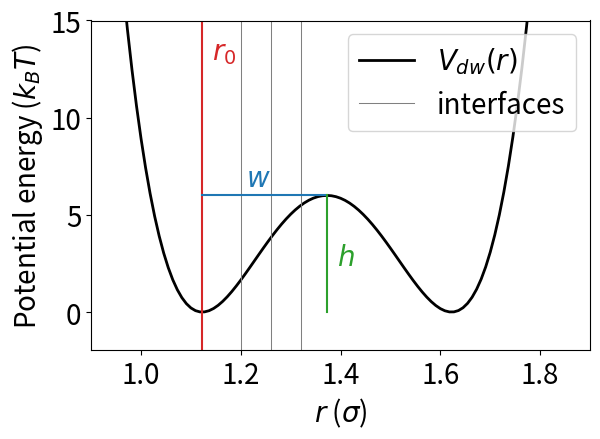

This figure's Python source:
import matplotlib
import matplotlib.pyplot as plt
import numpy as np

def dw(x, h, w, r0):
    return h * (1 - ((x - r0 - w) / w)**2)**2

r0 = 2**(1/6)
h = 6.0
w = 0.25

xvals = np.linspace(0.9, 1.8, 100)

yvals = dw(xvals, h, w, r0)

matplotlib.rc('font', size=20)


plt.plot(xvals, yvals, lw=2, c='k', label='$V_{dw}(r)$')
plt.ylim(None, 15.0)
plt.xlim(0.9, 1.9)
for interface in [1.20, 1.26, 1.32]:
    plt.axvline(interface, lw=0.75, c='grey')
plt.axvline(-10, lw=0.75, c='grey', label='interfaces')
plt.axvline(r0, color='C3')
plt.text(r0 + 0.02, 13, '$r_0$', color='C3')
plt.plot([r0, r0 + w], [h, h], c='C0')
plt.text(1.21, h + 0.5, '$w$', color='C0')
plt.plot([r0 + w, r0 + w], [0, h], c='C2')
plt.text(r0 + w + 0.02, 0.4 * h, '$h$', c='C2')
plt.xlabel('$r$ ($\sigma$)')
plt.ylabel('Potential energy ($k_B T$)')
plt.legend(loc='upper right')
plt.tight_layout()
plt.savefig('dw_pes.pdf')
plt.savefig('double_well.png')